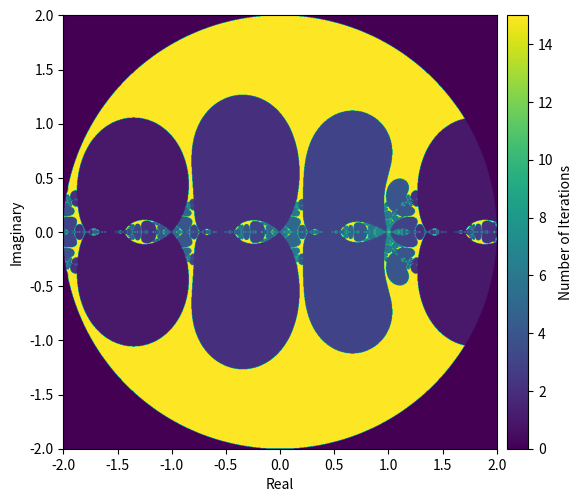
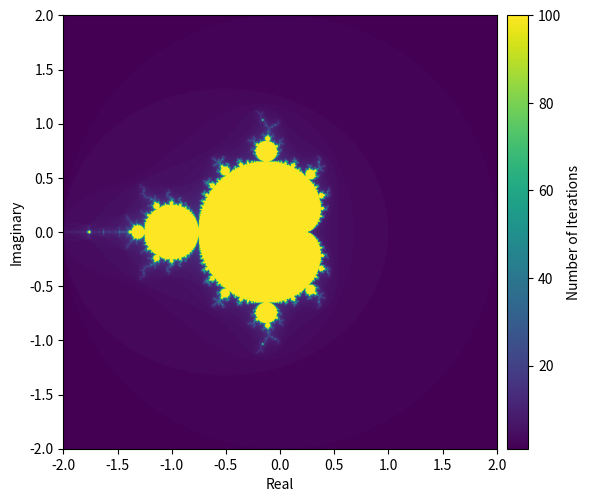

Write the Python code that produced these figures, in order.
import numpy as np
import matplotlib.pyplot as plt
from mpl_toolkits.axes_grid1 import make_axes_locatable


def julia(mesh, num_iter=10, radius=2, c=-1, f=np.square):
    z = mesh.copy()
    diverge_len = np.zeros(z.shape)  # tracks number of iterations applied
    for i in range(num_iter):
        conv_mask = np.abs(z) < radius  # check which elements have diverged
        z[conv_mask] = f(z[conv_mask]) + c  # iterate the ones that haven't diverged
        diverge_len[conv_mask] += 1  # tally the ones that haven't diverged yet
    return diverge_len


def mandelbrot(mesh, num_iter=10, radius=2):
    c = mesh.copy()
    z = np.zeros(c.shape, dtype=np.complex128)
    diverge_len = np.zeros(z.shape)
    for i in range(num_iter):
        conv_mask = np.abs(z) < radius
        z[conv_mask] = np.square(z[conv_mask]) + c[conv_mask]
        diverge_len[conv_mask] += 1
    return diverge_len


def graph(output):
    figure = plt.figure(figsize=(6, 6))
    ax = plt.axes()
    ax.set_xlabel("Real")
    ax.set_ylabel("Imaginary")
    im = ax.imshow(output, extent=(-2, 2, -2, 2))
    divider = make_axes_locatable(ax)
    cax = divider.append_axes("right", size="5%", pad=.1)
    plt.colorbar(im, cax=cax, label="Number of Iterations")

    plt.show()


def main():
    x, y = np.meshgrid(np.linspace(-2, 2, 1000), np.linspace(-2, 2, 1000))
    complex_plane = x + (1j * y)
    output1 = julia(complex_plane, num_iter=15, c=-1, f=lambda z : np.sin(np.tan(z)))
    output2 = mandelbrot(complex_plane, num_iter=100)
    graph(output1)
    graph(output2)


if __name__ == "__main__":
    main()
